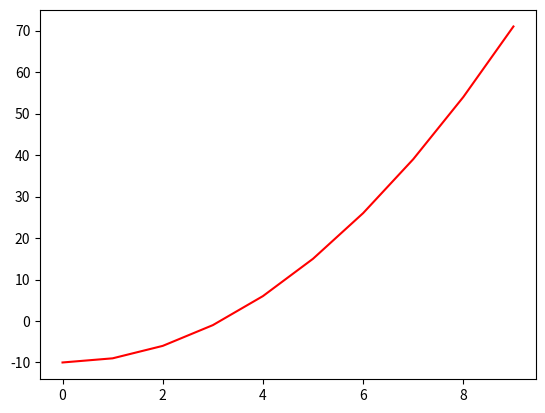

Recreate this plot in Python.
import numpy as np
import matplotlib.pyplot as plt

fig = plt.figure()
X = np.arange(10)
Y = X * X - 10

plt.plot(X, Y, color= "red", linewidth=1.5, linestyle="solid")


plt.show()
